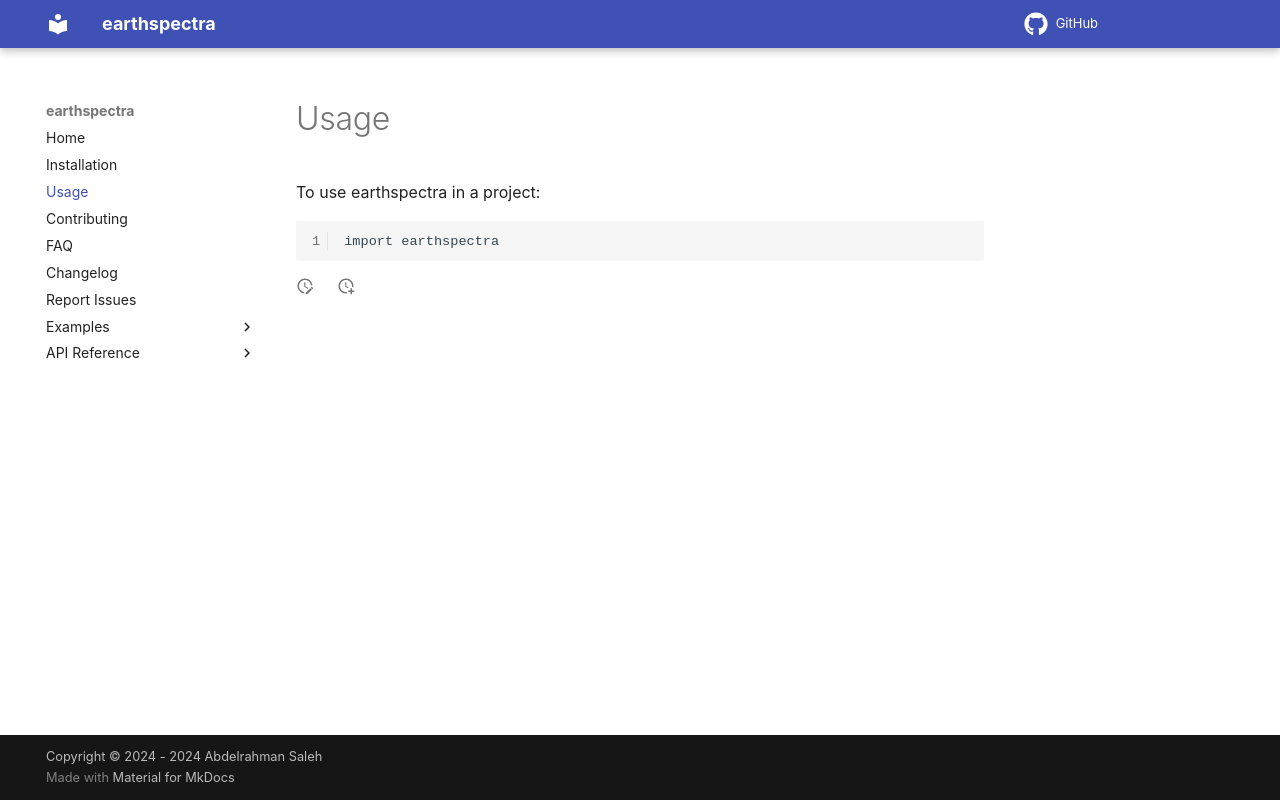

repository: AbdelrahmanAmr3/earthspectra · page: usage/index.html · generator: mkdocs

# Usage

To use earthspectra in a project:

```
import earthspectra
```
